Run: headless pygame with SDL's dummy video driver; simulated clock (each Clock.tick advances the game by its frame time, no real sleeping); random seed 0; keys injected as events and as key.get_pressed() state; no mouse input.
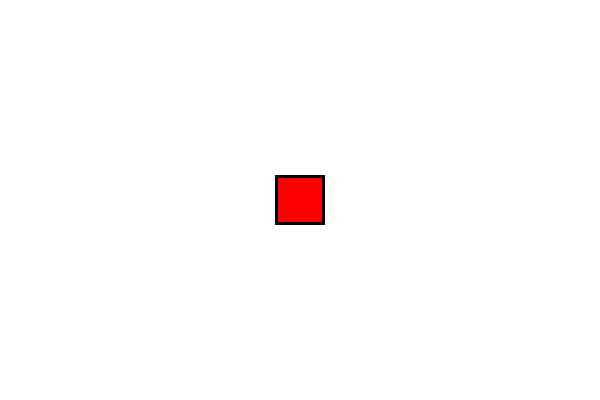
Frame 1 of 4 · flips 1–60 · no input
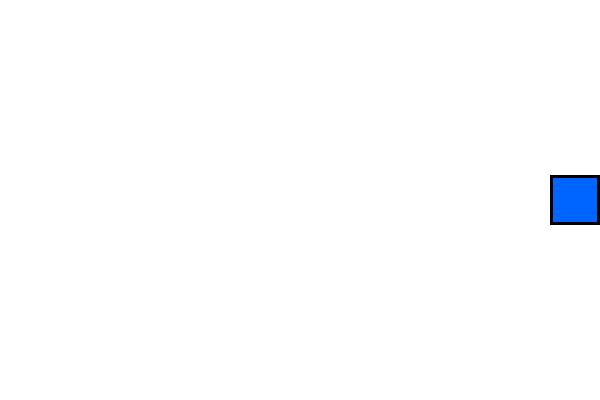
Frame 2 of 4 · flips 61–180 · tapped SPACE, RETURN · held RIGHT (→), D
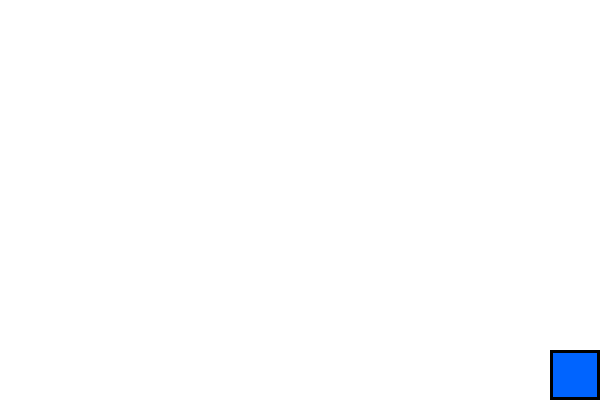
Frame 3 of 4 · flips 181–300 · held DOWN (↓), S
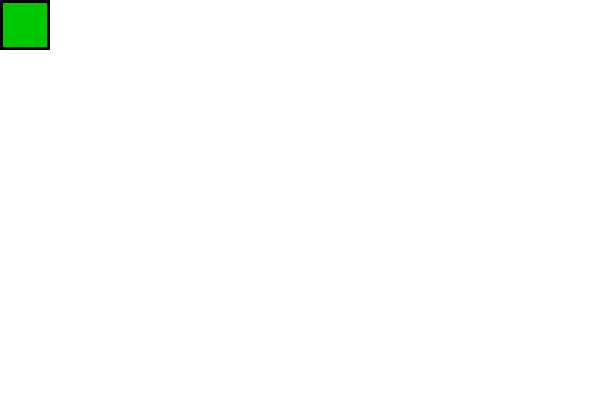
Frame 4 of 4 · flips 301–420 · held LEFT (←), A, UP (↑), W

The pygame program that drew these frames:

import pygame

# Initialize Pygame
pygame.init()

# Create the screen
WIDTH = 600
HEIGHT = 400
screen = pygame.display.set_mode((WIDTH, HEIGHT))
pygame.display.set_caption("Mini Sprite Adventure")

# Colors
WHITE = (255, 255, 255)
RED = (255, 0, 0)
GREEN = (0, 200, 0)
BLUE = (0, 100, 255)
YELLOW = (255, 200, 0)

# Rectangle sprite
x = 275
y = 175
width = 50
height = 50

# Movement speed
speed = 5

# Starting color
sprite_color = RED

# Game loop
running = True

while running:

    # Check events
    for event in pygame.event.get():
        if event.type == pygame.QUIT:
            running = False

    # Check which keys are pressed
    keys = pygame.key.get_pressed()

    if keys[pygame.K_LEFT]:
        x -= speed

    if keys[pygame.K_RIGHT]:
        x += speed

    if keys[pygame.K_UP]:
        y -= speed

    if keys[pygame.K_DOWN]:
        y += speed

    # Keep the rectangle inside the screen
    if x < 0:
        x = 0

    if x + width > WIDTH:
        x = WIDTH - width

    if y < 0:
        y = 0

    if y + height > HEIGHT:
        y = HEIGHT - height

    # Change color when touching an edge
    if x == 0:
        sprite_color = GREEN

    elif x + width == WIDTH:
        sprite_color = BLUE

    elif y == 0:
        sprite_color = YELLOW

    elif y + height == HEIGHT:
        sprite_color = RED

    # Clear the screen
    screen.fill(WHITE)

    # Draw the solid rectangle
    pygame.draw.rect(screen, sprite_color, (x, y, width, height))

    # Draw an outline around the rectangle
    pygame.draw.rect(screen, (0, 0, 0), (x, y, width, height), 3)

    # Update the screen
    pygame.display.update()

# Quit Pygame
pygame.quit()
